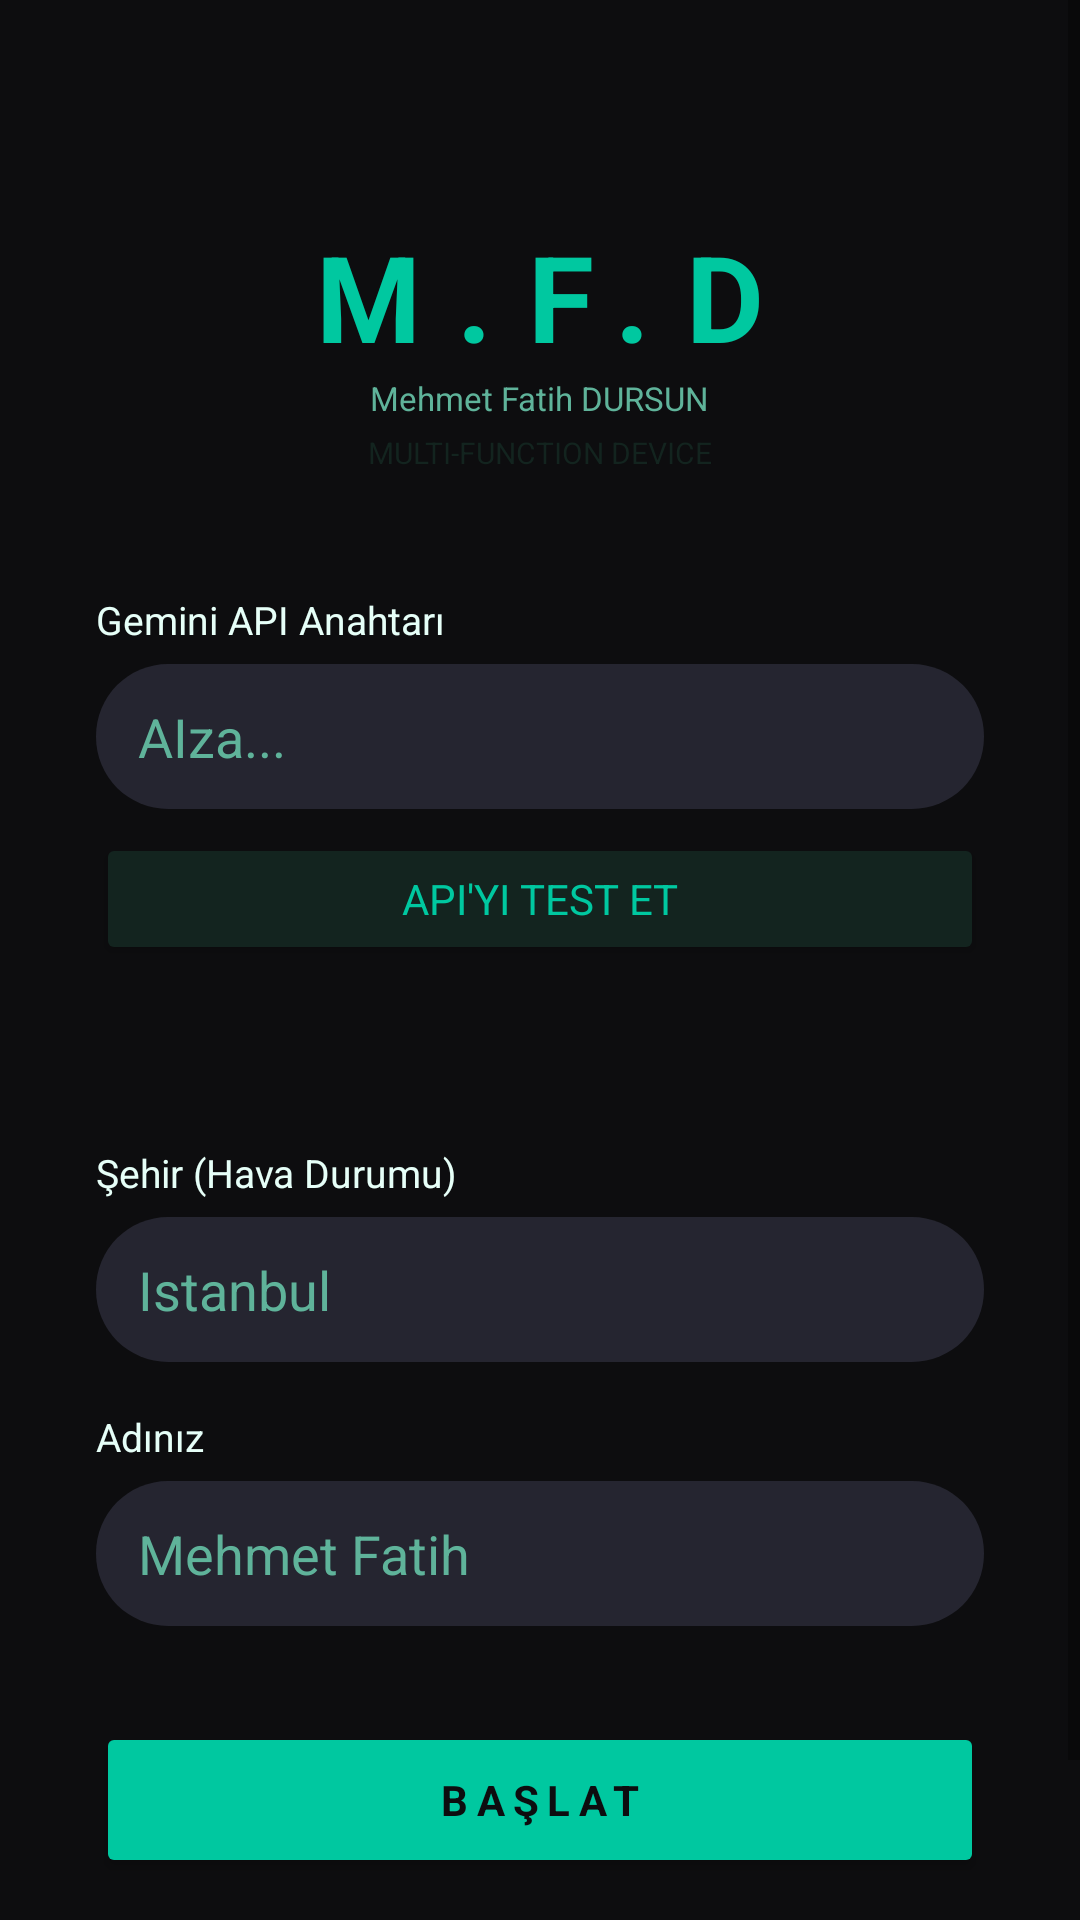

Android layout source for this screen:
<!-- AndroidManifest.xml: application theme Theme.MFD -->
<!-- res/layout/activity_setup.xml -->
<?xml version="1.0" encoding="utf-8"?>
<ScrollView xmlns:android="http://schemas.android.com/apk/res/android"
    android:layout_width="match_parent" android:layout_height="match_parent"
    android:background="@color/bg_dark">

    <LinearLayout
        android:layout_width="match_parent" android:layout_height="wrap_content"
        android:orientation="vertical" android:padding="32dp" android:gravity="center_horizontal">

        <TextView android:layout_width="wrap_content" android:layout_height="wrap_content"
            android:text="M.F.D" android:textColor="@color/teal_primary"
            android:textSize="40sp" android:textStyle="bold" android:letterSpacing="0.3"
            android:layout_gravity="center" android:layout_marginTop="40dp"/>

        <TextView android:layout_width="wrap_content" android:layout_height="wrap_content"
            android:text="Mehmet Fatih DURSUN" android:textColor="@color/teal_mid"
            android:textSize="11sp" android:layout_gravity="center" android:layout_marginBottom="4dp"/>

        <TextView android:layout_width="wrap_content" android:layout_height="wrap_content"
            android:text="MULTI-FUNCTION DEVICE" android:textColor="@color/teal_dim"
            android:textSize="10sp" android:layout_gravity="center" android:layout_marginBottom="40dp"/>

        <TextView android:layout_width="match_parent" android:layout_height="wrap_content"
            android:text="Gemini API Anahtarı" android:textColor="@color/teal_text"
            android:textSize="13sp" android:layout_marginBottom="6dp"/>

        <EditText android:id="@+id/etGeminiKey"
            android:layout_width="match_parent" android:layout_height="wrap_content"
            android:hint="AIza..." android:textColor="@color/teal_text"
            android:textColorHint="@color/teal_mid" android:background="@drawable/input_bg"
            android:paddingHorizontal="14dp" android:paddingVertical="12dp"
            android:inputType="textVisiblePassword" android:layout_marginBottom="8dp"/>

        <Button android:id="@+id/btnTest"
            android:layout_width="match_parent" android:layout_height="44dp"
            android:text="API'yi Test Et" android:textColor="@color/teal_primary"
            android:backgroundTint="@color/teal_dim" android:layout_marginBottom="8dp"/>

        <TextView android:id="@+id/tvTestResult"
            android:layout_width="match_parent" android:layout_height="wrap_content"
            android:text="" android:textColor="@color/color_gold"
            android:textSize="12sp" android:fontFamily="monospace"
            android:layout_marginBottom="20dp" android:padding="8dp"/>

        <TextView android:layout_width="match_parent" android:layout_height="wrap_content"
            android:text="Şehir (Hava Durumu)" android:textColor="@color/teal_text"
            android:textSize="13sp" android:layout_marginBottom="6dp"/>

        <EditText android:id="@+id/etLocation"
            android:layout_width="match_parent" android:layout_height="wrap_content"
            android:hint="Istanbul" android:textColor="@color/teal_text"
            android:textColorHint="@color/teal_mid" android:background="@drawable/input_bg"
            android:paddingHorizontal="14dp" android:paddingVertical="12dp"
            android:inputType="text" android:layout_marginBottom="16dp"/>

        <TextView android:layout_width="match_parent" android:layout_height="wrap_content"
            android:text="Adınız" android:textColor="@color/teal_text"
            android:textSize="13sp" android:layout_marginBottom="6dp"/>

        <EditText android:id="@+id/etUserName"
            android:layout_width="match_parent" android:layout_height="wrap_content"
            android:hint="Mehmet Fatih" android:textColor="@color/teal_text"
            android:textColorHint="@color/teal_mid" android:background="@drawable/input_bg"
            android:paddingHorizontal="14dp" android:paddingVertical="12dp"
            android:inputType="textPersonName" android:layout_marginBottom="32dp"/>

        <Button android:id="@+id/btnSave"
            android:layout_width="match_parent" android:layout_height="52dp"
            android:text="BAŞLAT" android:textColor="@color/bg_dark"
            android:backgroundTint="@color/teal_primary"
            android:textStyle="bold" android:letterSpacing="0.2"
            android:layout_marginBottom="40dp"/>

    </LinearLayout>
</ScrollView>
<!-- resources referenced by this layout -->
<resources>
  <color name="bg_dark">#0D0D0F</color>
  <color name="color_gold">#FFCC00</color>
  <color name="teal_dim">#13241F</color>
  <color name="teal_mid">#5FB39A</color>
  <color name="teal_primary">#00C8A0</color>
  <color name="teal_text">#E6FFF8</color>
  <!-- drawable input_bg (drawable) -->
  <?xml version="1.0" encoding="utf-8"?>
  <shape xmlns:android="http://schemas.android.com/apk/res/android" android:shape="rectangle">
      <solid android:color="#252530"/>
      <corners android:radius="24dp"/>
  </shape>
  <style name="Theme.MFD" parent="Theme.MaterialComponents.DayNight.NoActionBar">
          <item name="colorPrimary">@color/accent_teal</item>
          <item name="colorPrimaryDark">@color/bg_dark</item>
          <item name="colorAccent">@color/accent_blue</item>
          <item name="android:windowBackground">@color/bg_dark</item>
          <item name="android:statusBarColor">@color/bg_dark</item>
          <item name="android:navigationBarColor">@color/bg_dark</item>
          <item name="android:textColor">@color/text_primary</item>
          <item name="android:fontFamily">sans-serif</item>
          <item name="android:windowAnimationStyle">@style/WindowFade</item>
      </style>
  <color name="accent_teal">#00C8A0</color>
  <color name="accent_blue">#4488FF</color>
  <color name="text_primary">#F0F0F5</color>
  <style name="WindowFade">
          <item name="android:activityOpenEnterAnimation">@android:anim/fade_in</item>
          <item name="android:activityOpenExitAnimation">@android:anim/fade_out</item>
          <item name="android:activityCloseEnterAnimation">@android:anim/fade_in</item>
          <item name="android:activityCloseExitAnimation">@android:anim/fade_out</item>
      </style>
</resources>
